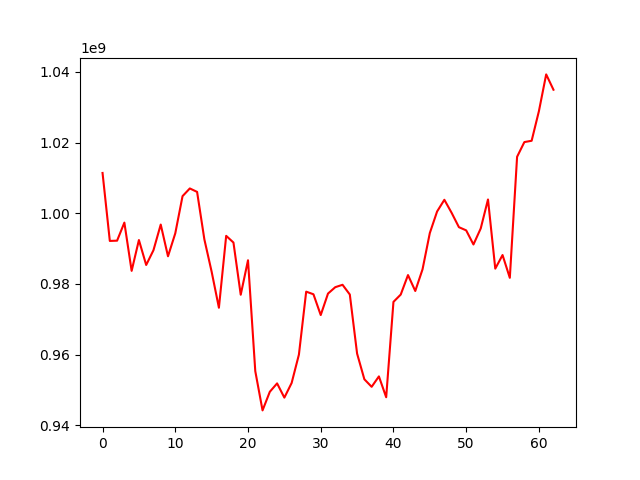

The file beside this chart, header and first rows:
, 0
0, 1011383734
1, 992152049
2, 992225660
3, 997335633
4, 983680497
5, 992406232
6, 985348359
7, 989516758
8, 996784503
9, 987809879
10, 994299149
11, 1004824882
12, 1007003779
13, 1006027105
14, 992601303
15, 983447161
16, 973250254
17, 993592476
18, 991695973
19, 976920329
20, 986679493
21, 955318179
22, 944203441
23, 949471435
24, 951845176
25, 947815385
26, 951959814
27, 959986611
28, 977799289
29, 977061438
30, 971182891
31, 977258268
32, 979065562
33, 979743612
34, 976988257
35, 960280365
36, 953009626
37, 950877250
38, 953825365
39, 947922573
40, 974907384
41, 976976245
42, 982492458
43, 977989035
44, 984126468
45, 994384764
46, 1000481941
47, 1003794610
48, 1000100453
49, 996044672
50, 995140157
51, 991144322
52, 995684122
53, 1003886938
54, 984311328
55, 988162922
56, 981709793
57, 1015959247
58, 1020122204
59, 1020493500
... 3 more rows
